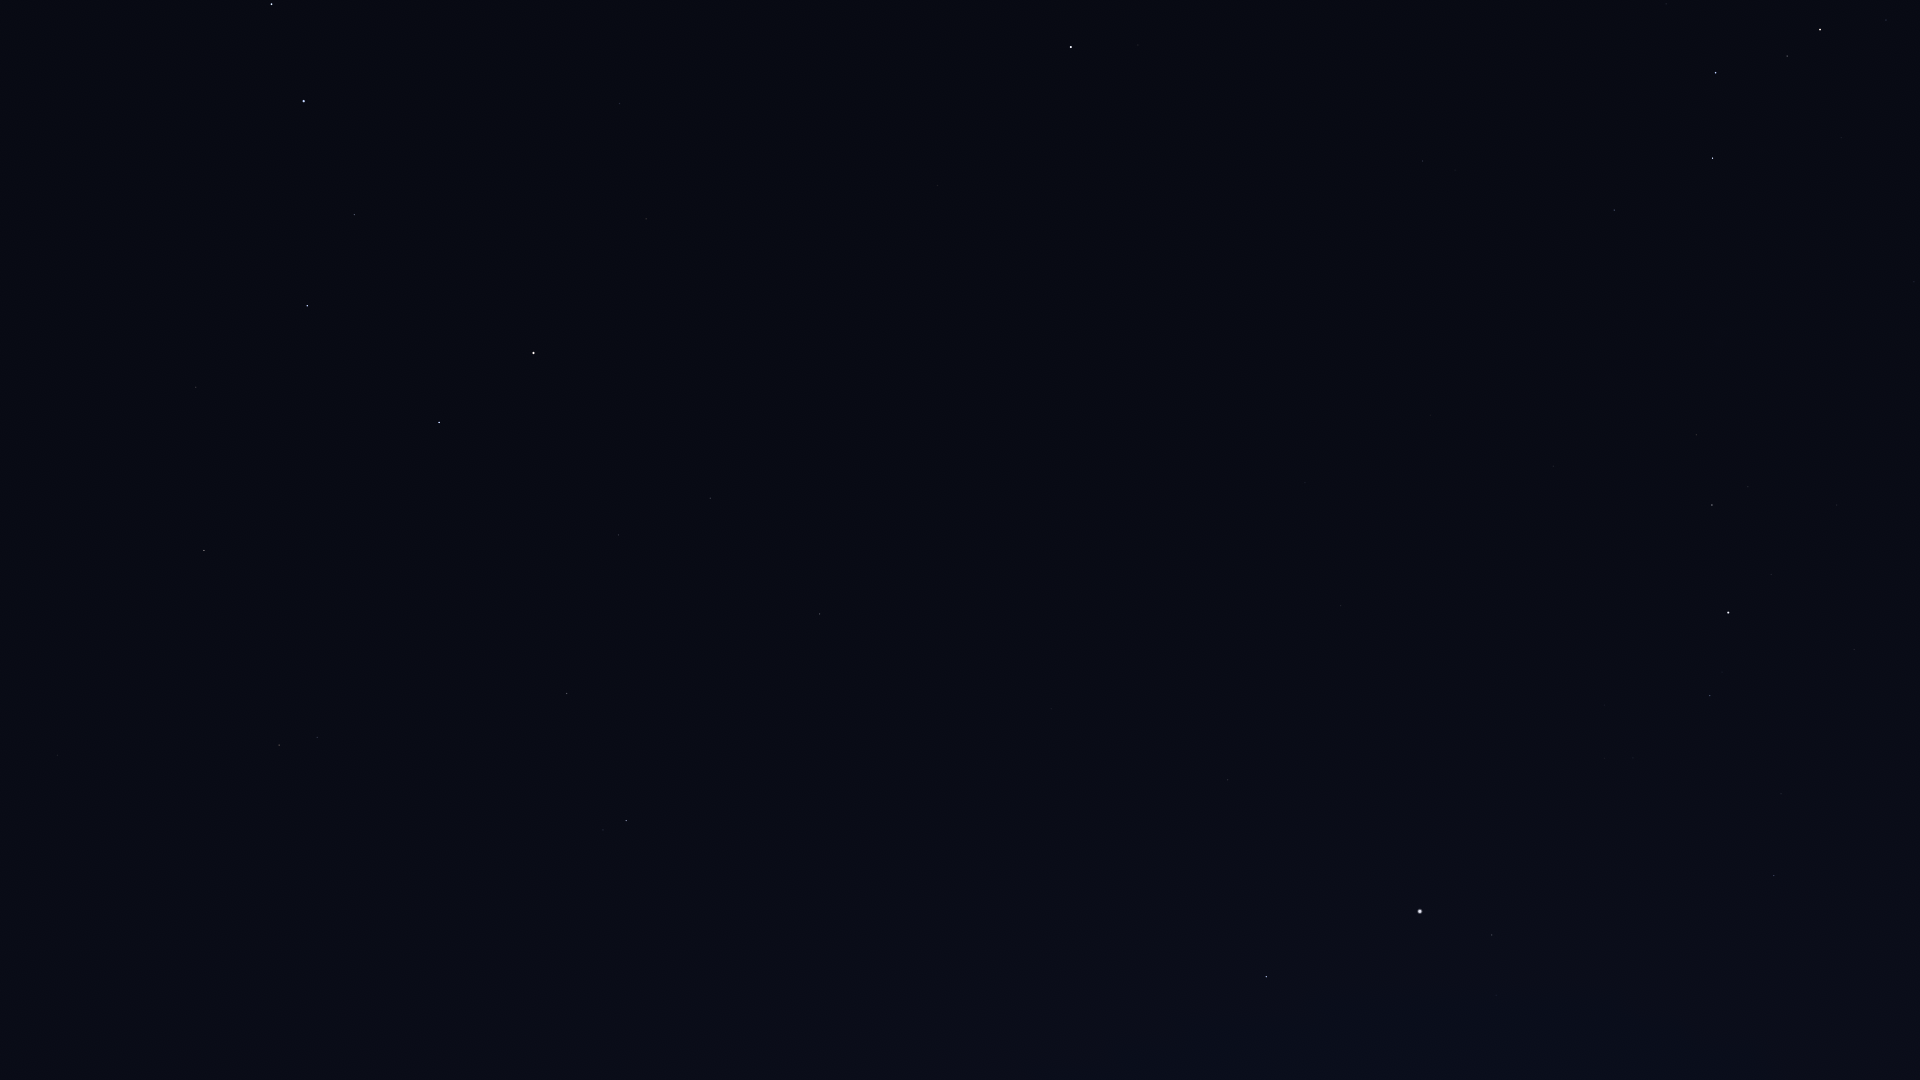

The data file committed next to this chart (first rows):
Star_ID, Name, X, Y
2920, Fulu, 1886, 20
3179, Schedar, 1820, 29
3821, Achird, 1787, 56
107418, Castula, 1752, 76
6686, Ruchbah, 1713, 158
8886, Segin, 1614, 210
13192, Nushagak, 1402, 238
13268, Miram, 1696, 435
14328, HIP 14328, 1712, 505
14668, Misam, 1854, 649
15863, Mirfak, 1728, 612
16228, HIP 16228, 1553, 466
17358, HIP 17358, 1710, 696
17959, HIP 17959, 1343, 325
18505, HIP 18505, 1452, 467
18532, HIP 18532, 1774, 875
18614, Menkib, 1828, 959
22783, HIP 22783, 1305, 483
23416, Almaaz, 1492, 935
23453, Saclateni, 1514, 992
23767, Haedus, 1496, 995
24003, Mago, 1246, 433
24608, Capella, 1420, 911
25110, HIP 25110, 1148, 254
28360, Menkalinan, 1266, 977
30060, HIP 30060, 1153, 691
33449, HIP 33449, 1051, 709
36145, HIP 36145, 945, 895
40687, Násti, 853, 610
41075, Alsciaukat, 711, 971
41704, Muscida, 820, 614
44127, Talitha, 626, 821
44248, HIP 44248, 559, 939
44471, Alkaphrah, 603, 830
44700, HIP 44700, 502, 992
45688, HIP 45688, 436, 997
45860, HIP 45860, 399, 1037
46471, Intercrus, 505, 811
46952, HIP 46952, 372, 967
47087, Illyrian, 345, 994
49593, HIP 49593, 232, 896
50335, Adhafera, 11, 1067
50372, Tania Borealis, 317, 738
50801, Tania Australis, 279, 745
51233, HIP 51233, 184, 806
53229, Praecipua, 58, 755
53721, Chalawan, 154, 641
53910, Merak, 439, 423
54061, Dubhe, 534, 353
54539, HIP 54539, 204, 551
56211, Giausar, 646, 219
57399, Taiyangshou, 196, 387
57820, Aniara, 392, 279
58001, Phecda, 307, 306
58952, Tonatiuh, 781, 112
59774, Megrez, 354, 215
61177, Funi, 722, 88
61281, HIP 61281, 620, 104
62223, La Superba, 65, 179
62423, Tianyi, 550, 85
... 4 more rows
